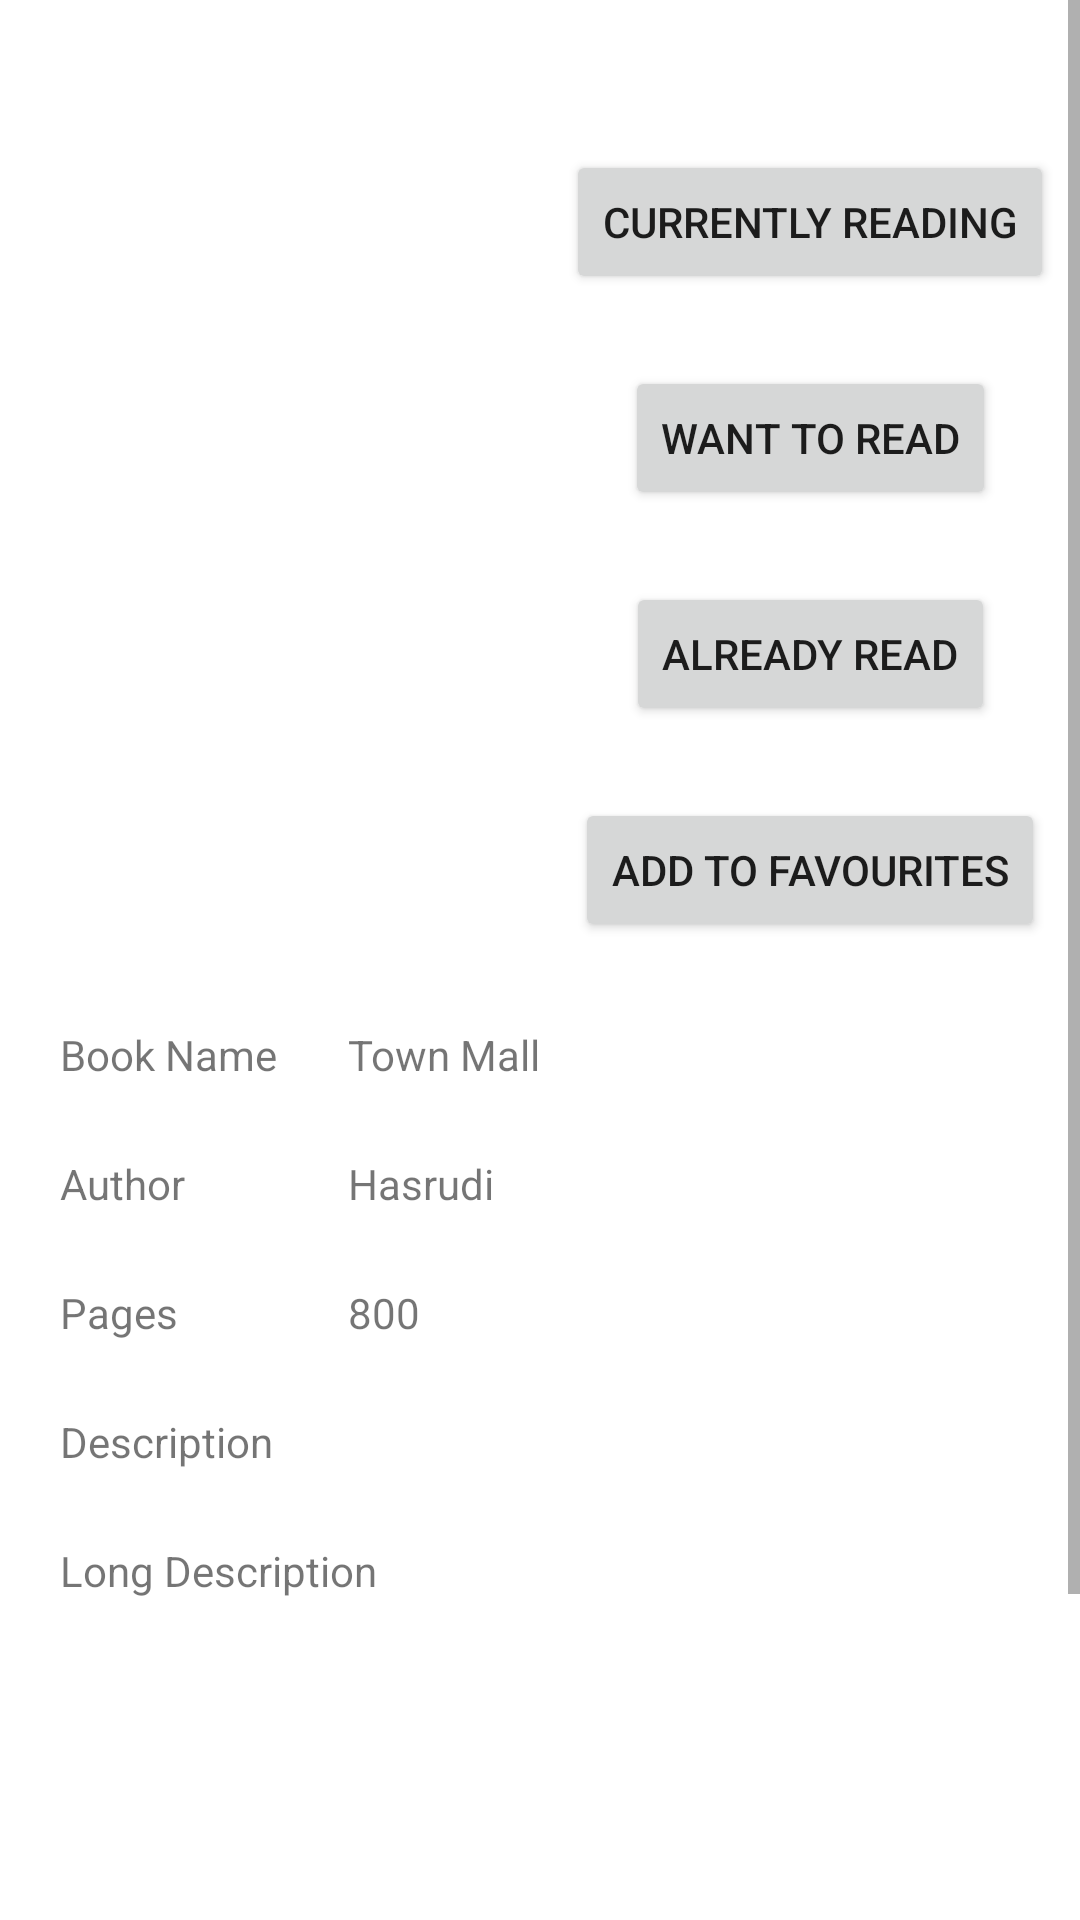

Produce the Android XML layout that renders to this screen, including the resource entries it uses.
<!-- AndroidManifest.xml: application theme AppTheme -->
<!-- res/layout/library_activity_book.xml -->
<?xml version="1.0" encoding="utf-8"?>
<RelativeLayout xmlns:android="http://schemas.android.com/apk/res/android"
    xmlns:app="http://schemas.android.com/apk/res-auto"
    xmlns:tools="http://schemas.android.com/tools"
    android:layout_width="match_parent"
    android:layout_height="match_parent"
    tools:context="LibraryProject.BookActivity">

    <ScrollView
        android:layout_width="match_parent"
        android:layout_height="match_parent">

        <androidx.constraintlayout.widget.ConstraintLayout
            android:layout_width="match_parent"
            android:layout_height="match_parent">

            <ImageView
                android:id="@+id/imgBook2"
                android:layout_width="150dp"
                android:layout_height="150dp"
                android:layout_marginTop="50dp"
                app:layout_constraintEnd_toStartOf="@+id/guideline4"
                app:layout_constraintStart_toStartOf="parent"
                app:layout_constraintTop_toTopOf="parent"
                tools:srcCompat="@tools:sample/avatars" />

            <Button
                android:id="@+id/btnAddToCurrentlyReading"
                android:layout_width="wrap_content"
                android:layout_height="wrap_content"
                android:layout_marginTop="50dp"
                android:text="Currently Reading"
                app:layout_constraintEnd_toEndOf="parent"
                app:layout_constraintStart_toStartOf="@+id/guideline4"
                app:layout_constraintTop_toTopOf="parent" />

            <Button
                android:id="@+id/btnAddWantToRead"
                android:layout_width="wrap_content"
                android:layout_height="wrap_content"
                android:layout_marginTop="24dp"
                android:layout_marginBottom="601dp"
                android:text="Want To Read"
                app:layout_constraintBottom_toBottomOf="parent"
                app:layout_constraintEnd_toEndOf="parent"
                app:layout_constraintStart_toStartOf="@+id/guideline4"
                app:layout_constraintTop_toBottomOf="@+id/btnAddToCurrentlyReading" />

            <Button
                android:id="@+id/btnAddToAlreadyRead"
                android:layout_width="wrap_content"
                android:layout_height="wrap_content"
                android:layout_marginTop="24dp"
                android:text="Already Read"
                app:layout_constraintEnd_toEndOf="parent"
                app:layout_constraintStart_toStartOf="@+id/guideline4"
                app:layout_constraintTop_toBottomOf="@+id/btnAddWantToRead" />

            <Button
                android:id="@+id/btnAddToFavourites"
                android:layout_width="wrap_content"
                android:layout_height="wrap_content"
                android:layout_marginTop="24dp"
                android:text="Add To Favourites"
                app:layout_constraintEnd_toEndOf="parent"
                app:layout_constraintStart_toStartOf="@+id/guideline4"
                app:layout_constraintTop_toBottomOf="@+id/btnAddToAlreadyRead" />

            <TextView
                android:id="@+id/nameText"
                android:layout_width="wrap_content"
                android:layout_height="wrap_content"
                android:layout_marginTop="24dp"
                android:text="Book Name"
                app:layout_constraintStart_toStartOf="@+id/guideline10"
                app:layout_constraintTop_toTopOf="@+id/guideline7" />

            <TextView
                android:id="@+id/txtBookName2"
                android:layout_width="wrap_content"
                android:layout_height="wrap_content"
                android:text="Town Mall"
                app:layout_constraintBottom_toBottomOf="@+id/nameText"
                app:layout_constraintStart_toStartOf="@+id/guideline11"
                app:layout_constraintTop_toTopOf="@+id/nameText" />

            <TextView
                android:id="@+id/authorText2"
                android:layout_width="wrap_content"
                android:layout_height="wrap_content"
                android:layout_marginTop="24dp"
                android:text="Author"
                app:layout_constraintStart_toStartOf="@+id/guideline10"
                app:layout_constraintTop_toBottomOf="@+id/nameText" />

            <TextView
                android:id="@+id/txtAuthorName"
                android:layout_width="wrap_content"
                android:layout_height="wrap_content"
                android:text="Hasrudi"
                app:layout_constraintBottom_toBottomOf="@+id/authorText2"
                app:layout_constraintStart_toStartOf="@+id/guideline11"
                app:layout_constraintTop_toTopOf="@+id/authorText2" />

            <TextView
                android:id="@+id/pagesText"
                android:layout_width="wrap_content"
                android:layout_height="wrap_content"
                android:layout_marginTop="24dp"
                android:text="Pages"
                app:layout_constraintStart_toStartOf="@+id/guideline10"
                app:layout_constraintTop_toBottomOf="@+id/authorText2" />

            <TextView
                android:id="@+id/txtPages"
                android:layout_width="wrap_content"
                android:layout_height="wrap_content"
                android:text="800"
                app:layout_constraintBottom_toBottomOf="@+id/pagesText"
                app:layout_constraintStart_toStartOf="@+id/guideline11"
                app:layout_constraintTop_toTopOf="@+id/pagesText" />

            <TextView
                android:id="@+id/shortDescText"
                android:layout_width="wrap_content"
                android:layout_height="wrap_content"
                android:layout_marginTop="24dp"
                android:text="Description"
                app:layout_constraintStart_toStartOf="@+id/guideline10"
                app:layout_constraintTop_toBottomOf="@+id/pagesText" />

            <TextView
                android:id="@+id/longDescText"
                android:layout_width="wrap_content"
                android:layout_height="wrap_content"
                android:layout_marginTop="24dp"
                android:text="Long Description"
                app:layout_constraintStart_toStartOf="@+id/guideline10"
                app:layout_constraintTop_toBottomOf="@+id/shortDescText" />

            <androidx.constraintlayout.widget.Guideline
                android:id="@+id/guideline4"
                android:layout_width="wrap_content"
                android:layout_height="wrap_content"
                android:orientation="vertical"
                app:layout_constraintGuide_begin="180dp" />

            <androidx.constraintlayout.widget.Guideline
                android:id="@+id/guideline7"
                android:layout_width="wrap_content"
                android:layout_height="wrap_content"
                android:orientation="horizontal"
                app:layout_constraintGuide_begin="318dp" />

            <androidx.constraintlayout.widget.Guideline
                android:id="@+id/guideline10"
                android:layout_width="wrap_content"
                android:layout_height="wrap_content"
                android:orientation="vertical"
                app:layout_constraintGuide_begin="20dp" />

            <androidx.constraintlayout.widget.Guideline
                android:id="@+id/guideline11"
                android:layout_width="wrap_content"
                android:layout_height="wrap_content"
                android:orientation="vertical"
                app:layout_constraintGuide_begin="116dp" />

        </androidx.constraintlayout.widget.ConstraintLayout>

    </ScrollView>


</RelativeLayout>
<!-- resources referenced by this layout -->
<resources>
  <style name="AppTheme" parent="Theme.MaterialComponents.Light">
  
          <item name="android:windowAnimationStyle">@style/CustomAnimation</item>
  
      </style>
  <style name="CustomAnimation" parent="@android:style/Animation.Activity">
  
          <item name="android:activityOpenEnterAnimation">@anim/slide_in</item>
          <item name="android:activityOpenExitAnimation">@anim/slide_out</item>
  
          <item name="android:activityCloseEnterAnimation">@anim/slide_out</item>
          <item name="android:activityCloseExitAnimation">@anim/slide_in</item>
      </style>
</resources>
